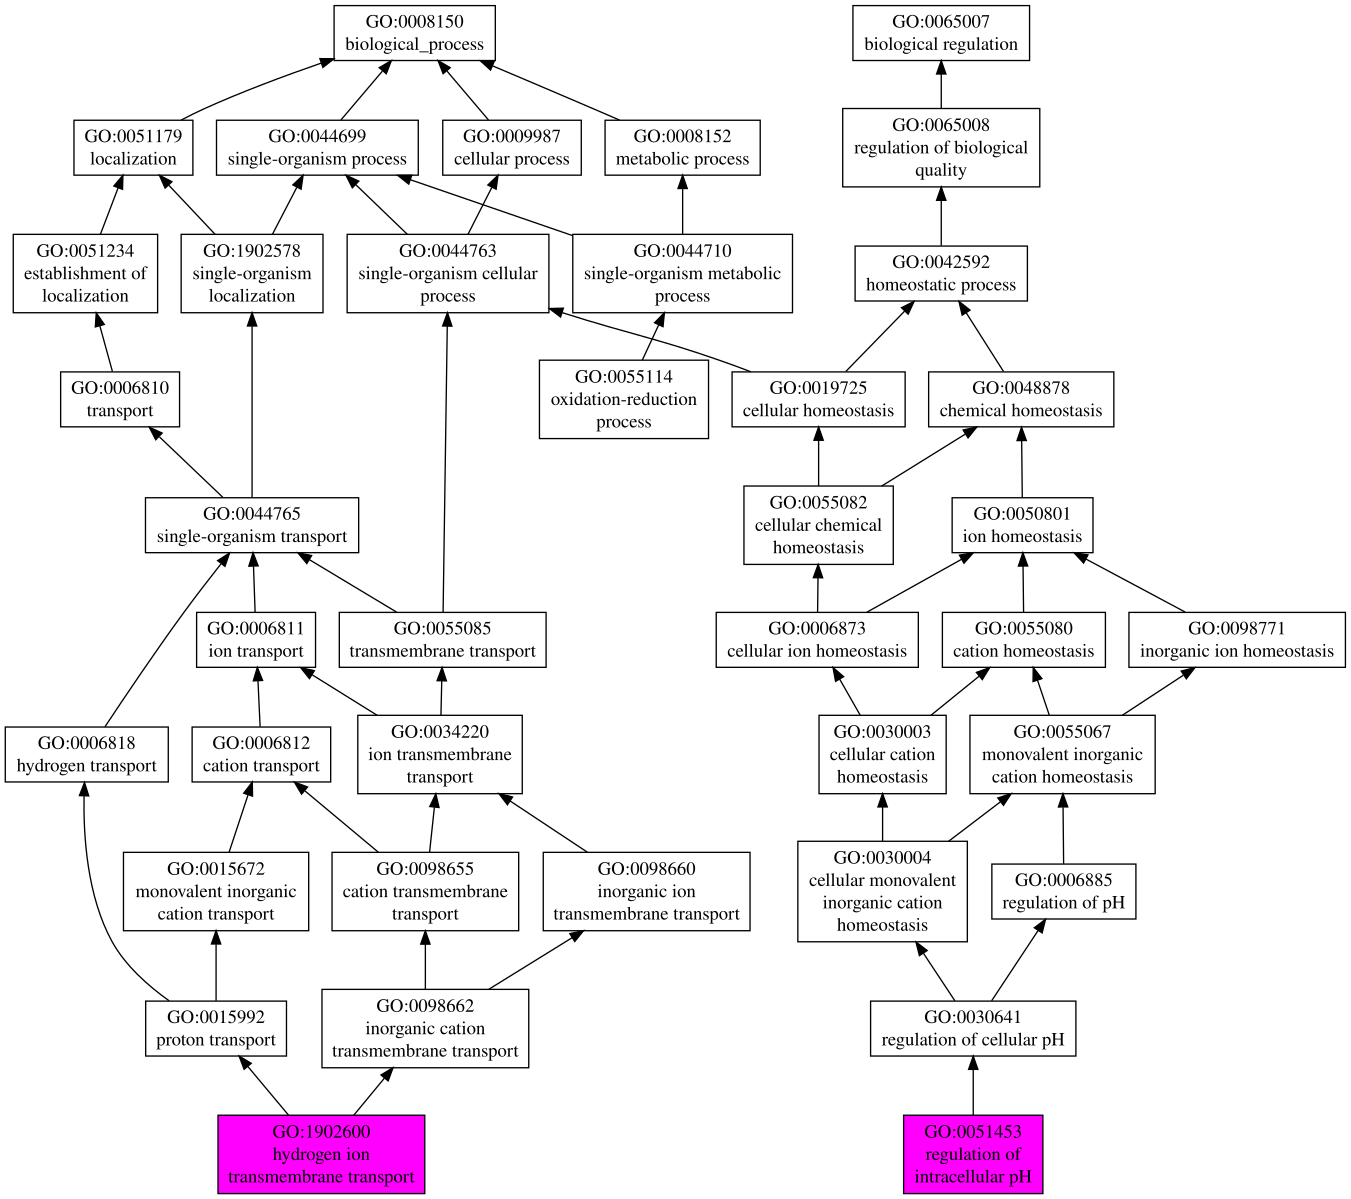

Values plotted in this chart, from the file beside it:
GO:0044699	P	0.31	single-organism process
GO:1902600	P	0.10	hydrogen ion transmembrane transport
GO:0051453	P	0.10	regulation of intracellular pH
GO:0055114	P	0.03	oxidation-reduction process
